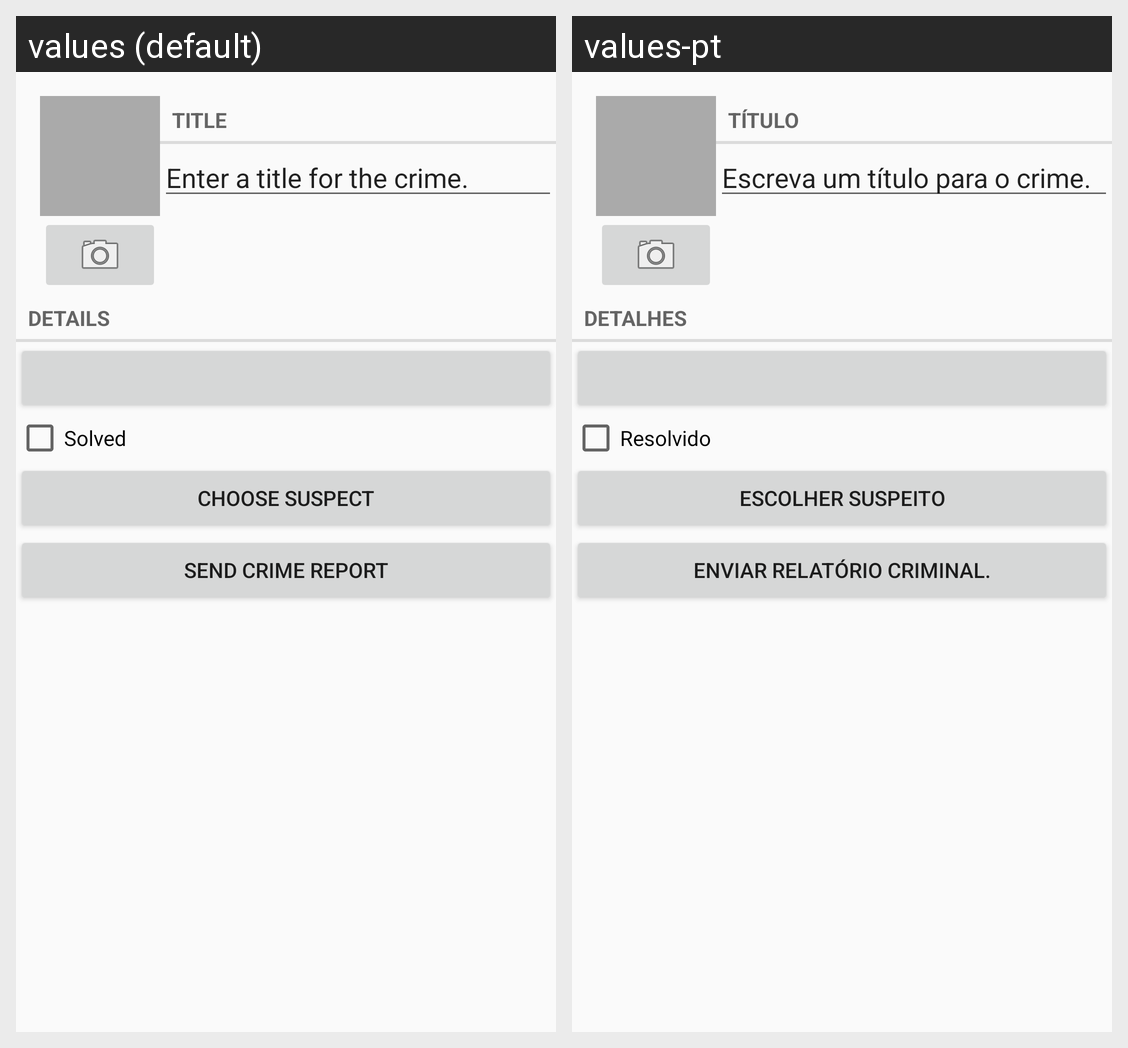

Translations of the strings shown on this Android screen, per locale in the grid:
Android screen res/layout/fragment_crime.xml rendered under 2 locales, left to right: values (default), values-pt. Device: Nexus 5 (rendered at 1080×1920; each locale shown at half size, 540×960, under a caption strip naming it); theme AppTheme.
Strings drawn on this screen, with the default value and each locale's value (text and hints the layout hard-codes, and strings that could not be matched under every locale, appear in the picture but are not listed):

crime_title_label
  values: Title
  values-pt: Título

crime_title_hint
  values: Enter a title for the crime.
  values-pt: Escreva um título para o crime.

crime_details_label
  values: Details
  values-pt: Detalhes

crime_solved_label
  values: Solved
  values-pt: Resolvido

crime_suspect_text
  values: Choose Suspect
  values-pt: Escolher suspeito

crime_report_text
  values: Send Crime Report
  values-pt: Enviar relatório criminal.
